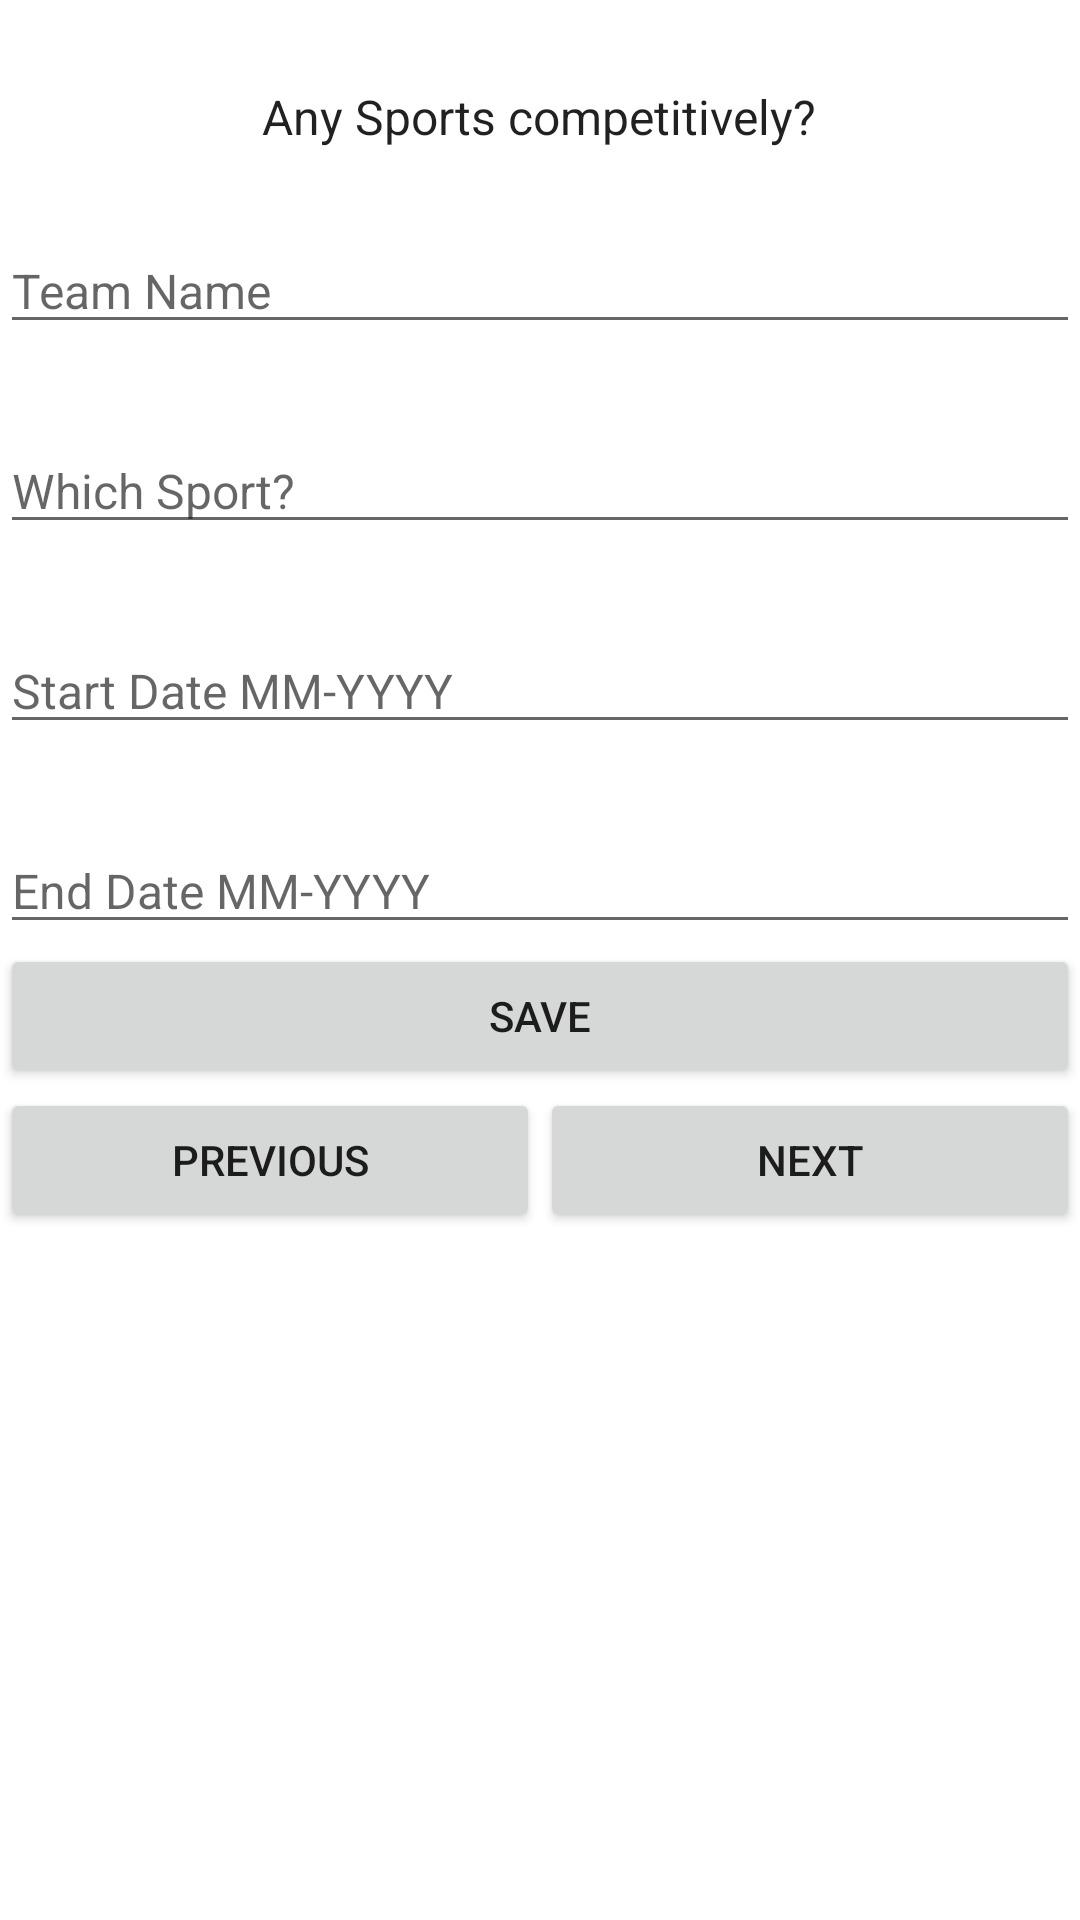

Android layout source for this screen:
<!-- AndroidManifest.xml: application theme Theme.McGillCv -->
<!-- res/layout/fragment_sixth.xml -->
<?xml version="1.0" encoding="utf-8"?>
<androidx.constraintlayout.widget.ConstraintLayout
    xmlns:android="http://schemas.android.com/apk/res/android"
    xmlns:app="http://schemas.android.com/apk/res-auto"
    xmlns:tools="http://schemas.android.com/tools"
    android:layout_width="match_parent"
    android:layout_height="match_parent"
    android:layout_marginHorizontal="10dp"
    tools:context=".SixthFragment">

    <TextView
        android:id="@+id/textview_sixth"
        android:layout_width="wrap_content"
        android:layout_height="wrap_content"
        android:layout_marginTop="28dp"
        android:text="Any Sports competitively?"
        android:textAppearance="@style/TextAppearance.AppCompat.Large"
        android:textSize="16sp"
        app:layout_constraintEnd_toEndOf="parent"
        app:layout_constraintHorizontal_bias="0.498"
        app:layout_constraintStart_toStartOf="parent"
        app:layout_constraintTop_toTopOf="parent" />

    <LinearLayout
        android:id="@+id/linearLayout"
        android:layout_width="match_parent"
        android:layout_height="wrap_content"
        android:layout_marginTop="20dp"
        android:orientation="vertical"
        app:layout_constraintEnd_toEndOf="parent"
        app:layout_constraintStart_toStartOf="parent"
        app:layout_constraintTop_toTopOf="@id/textview_sixth">

        <EditText
            android:id="@+id/team_name_sixth"
            android:layout_width="match_parent"
            android:layout_height="wrap_content"
            android:layout_marginTop="28dp"
            android:hint="Team Name"
            android:textSize="16sp" />

        <EditText
            android:id="@+id/sport_sixth"
            android:layout_width="match_parent"
            android:layout_height="wrap_content"
            android:layout_marginTop="28dp"
            android:hint="Which Sport?"
            android:textSize="16sp"/>
        <EditText
            android:id="@+id/start_date_sixth"
            android:layout_width="match_parent"
            android:layout_height="wrap_content"
            android:layout_marginTop="28dp"
            android:hint="Start Date MM-YYYY"
            android:textSize="16sp"/>
        <EditText
            android:id="@+id/end_date_sixth"
            android:layout_width="match_parent"
            android:layout_height="wrap_content"
            android:layout_marginTop="28dp"
            android:hint="End Date MM-YYYY"
            android:textSize="16sp"/>

        <Button
            android:layout_width="match_parent"
            android:layout_height="wrap_content"
            android:text="save"
            android:onClick="sixthSaveOnClick"
            android:id="@+id/sixth_save"/>
        <LinearLayout
            android:layout_width="fill_parent"
            android:layout_height="wrap_content"
            android:orientation="horizontal">
            <Button
                android:id="@+id/button_sixth_previous"
                android:layout_width="match_parent"
                android:layout_weight="1"
                android:layout_height="wrap_content"
                android:text="@string/previous" />
            <Button
                android:id="@+id/button_sixth_next"
                android:layout_width="match_parent"
                android:layout_weight="1"
                android:layout_height="wrap_content"
                android:text="@string/next" />
        </LinearLayout>

    </LinearLayout>



</androidx.constraintlayout.widget.ConstraintLayout>
<!-- resources referenced by this layout -->
<resources>
  <string name="next">Next</string>
  <string name="previous">Previous</string>
  <style name="Theme.McGillCv" parent="Theme.MaterialComponents.DayNight.DarkActionBar">
          
          <item name="colorPrimary">@color/purple_500</item>
          <item name="colorPrimaryVariant">@color/purple_700</item>
          <item name="colorOnPrimary">@color/white</item>
          
          <item name="colorSecondary">@color/teal_200</item>
          <item name="colorSecondaryVariant">@color/teal_700</item>
          <item name="colorOnSecondary">@color/black</item>
          
          <item name="android:statusBarColor" tools:targetApi="l">?attr/colorPrimaryVariant</item>
          
      </style>
  <!-- not gathered from this repository: default colours our renderer supplied (Android Studio template values) -->
  <color name="purple_500">#FF6200EE</color>
  <color name="purple_700">#FF3700B3</color>
  <color name="teal_200">#FF03DAC5</color>
  <color name="teal_700">#FF018786</color>
  <color name="black">#FF000000</color>
  <color name="white">#FFFFFFFF</color>
</resources>
